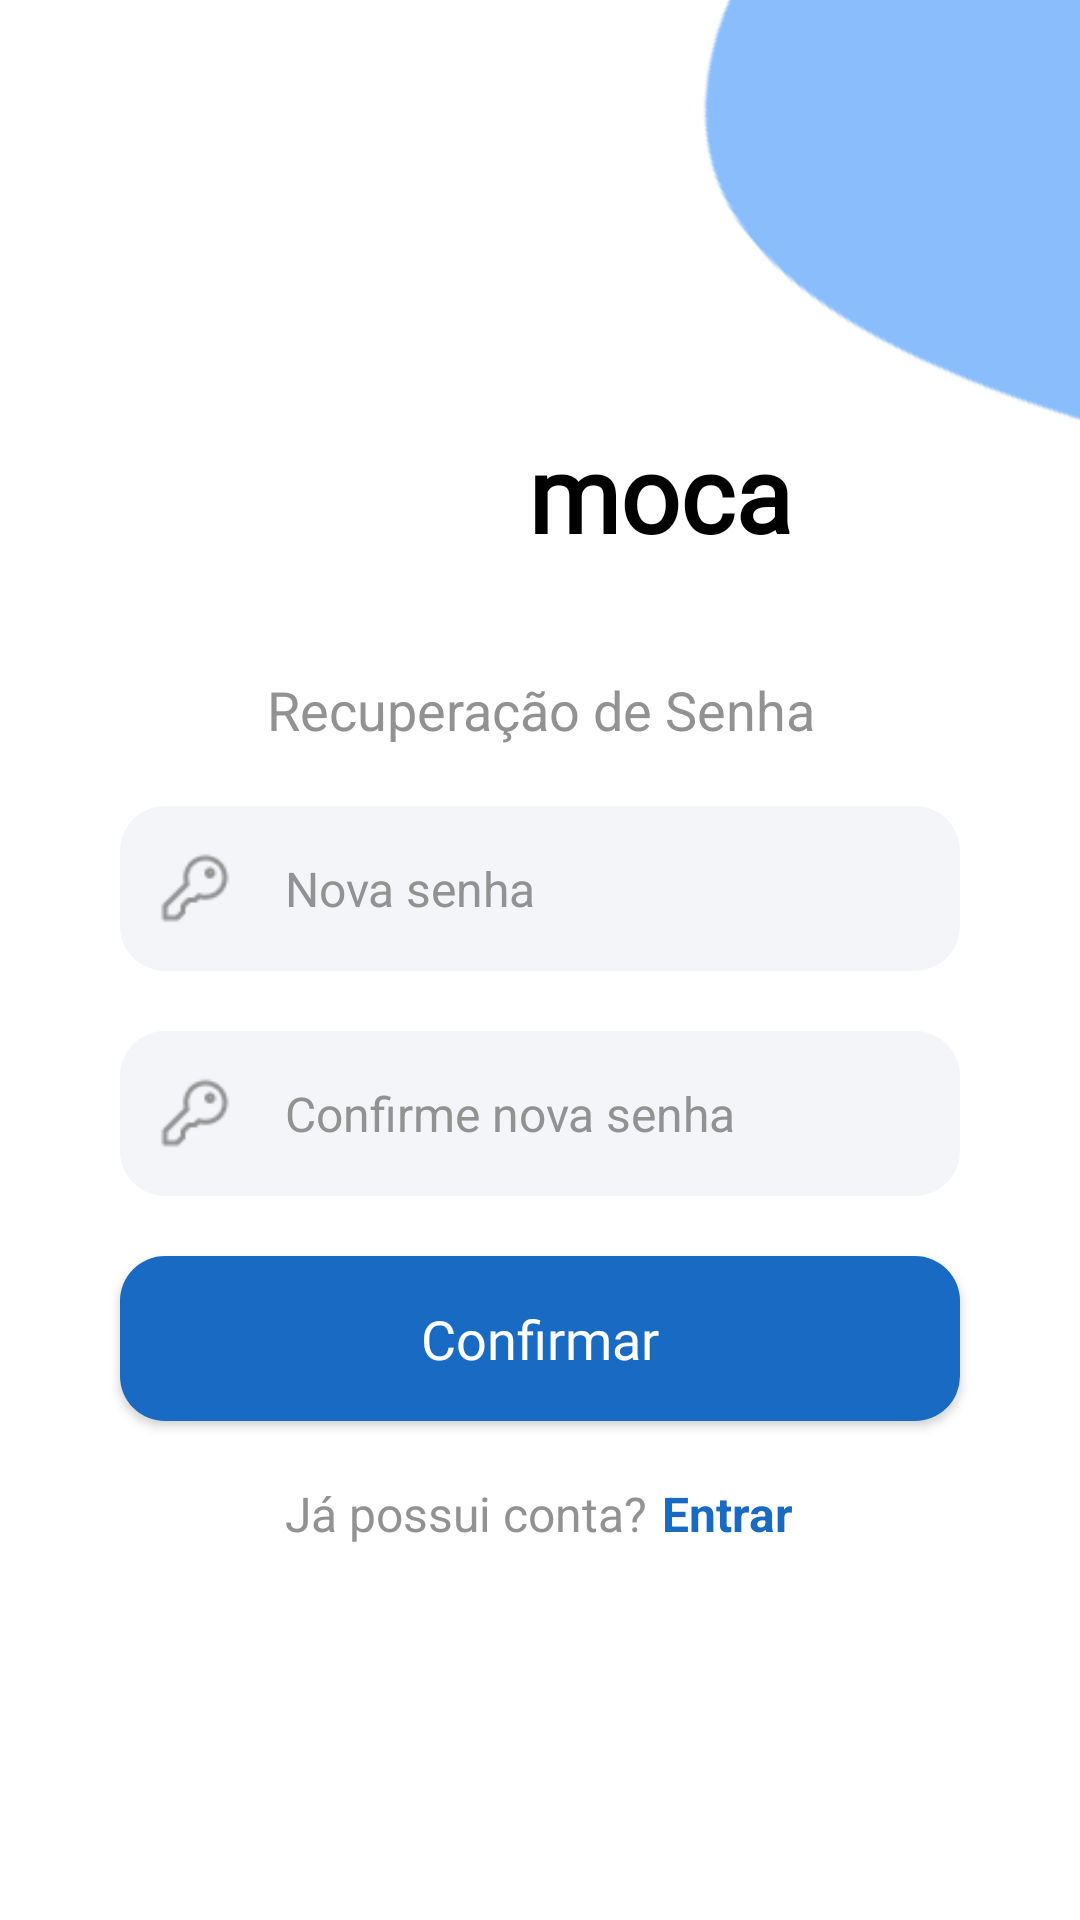

Layout XML and referenced resources for this Android screen:
<!-- AndroidManifest.xml: activity theme MenuTheme -->
<!-- res/layout/activity_reset_password.xml -->
<?xml version="1.0" encoding="utf-8"?>
<androidx.constraintlayout.widget.ConstraintLayout xmlns:android="http://schemas.android.com/apk/res/android"
    xmlns:app="http://schemas.android.com/apk/res-auto"
    xmlns:tools="http://schemas.android.com/tools"
    android:layout_width="match_parent"
    android:layout_height="match_parent"
    android:background="@color/white"
    android:gravity="center"
    android:orientation="vertical"
    tools:context=".activity.ResetPasswordActivity">

    
    <ImageView
        android:id="@+id/watermarkTopRight"
        android:layout_width="250dp"
        android:layout_height="wrap_content"
        android:layout_marginTop="-100dp"
        android:layout_marginEnd="-150dp"
        android:alpha="0.6"
        android:rotation="-40"
        android:src="@drawable/circulo_claro"
        app:layout_constraintEnd_toEndOf="parent"
        app:layout_constraintTop_toTopOf="parent" />


    <androidx.appcompat.widget.LinearLayoutCompat
        android:layout_width="match_parent"
        android:layout_height="match_parent"
        android:gravity="center"
        android:orientation="vertical">

        
        <LinearLayout
            android:layout_width="match_parent"
            android:layout_height="wrap_content"
            android:layout_marginBottom="20dp"
            android:gravity="center"
            android:orientation="horizontal">

            <ImageView
                android:layout_width="80dp"
                android:layout_height="80dp"
                android:src="@drawable/logo_moca" />

            <TextView
                android:layout_width="wrap_content"
                android:layout_height="wrap_content"
                android:text="@string/nome_empresa_minusculo"
                android:textColor="@color/black"
                android:textSize="35sp"
                android:textStyle="bold"
                android:fontFamily="@font/montserrat_bold"/>
        </LinearLayout>

        <TextView
            android:layout_width="match_parent"
            android:layout_height="wrap_content"
            android:gravity="center"
            android:text="@string/texto_reset"
            android:textColor="@color/cinza"
            android:textSize="18sp" />

        <RelativeLayout
            android:layout_width="match_parent"
            android:layout_height="55dp"
            android:layout_marginStart="40dp"
            android:layout_marginTop="20dp"
            android:layout_marginEnd="40dp"
            android:background="@drawable/round_back_dark_blue5_15">

            <EditText
                android:id="@+id/inputResetSenha"
                android:layout_width="match_parent"
                android:layout_height="match_parent"
                android:layout_toStartOf="@+id/iconeResetSenhaVer"
                android:layout_toEndOf="@+id/iconeResetSenha"
                android:background="@android:color/transparent"
                android:hint="@string/nova_senha"
                android:inputType="textPassword"
                android:maxLines="1"
                android:paddingStart="10dp"
                android:paddingEnd="20dp"
                android:textColor="@color/black"
                android:textColorHint="@color/cinza"
                android:textSize="16sp" />

            <ImageView
                android:id="@+id/iconeResetSenha"
                android:layout_width="40dp"
                android:layout_height="40dp"
                android:layout_alignParentStart="true"
                android:layout_centerVertical="true"
                android:layout_marginStart="5dp"
                android:adjustViewBounds="true"
                android:padding="8dp"
                android:src="@drawable/chave_icon" />

            <ImageView
                android:id="@+id/iconeResetSenhaVer"
                android:layout_width="40dp"
                android:layout_height="40dp"
                android:layout_alignParentEnd="true"
                android:layout_centerVertical="true"
                android:layout_marginEnd="10dp"
                android:adjustViewBounds="true"
                android:padding="10dp"
                android:src="@drawable/mostrar_senha" />

        </RelativeLayout>

        <RelativeLayout
            android:layout_width="match_parent"
            android:layout_height="55dp"
            android:layout_marginStart="40dp"
            android:layout_marginTop="20dp"
            android:layout_marginEnd="40dp"
            android:background="@drawable/round_back_dark_blue5_15">

            <EditText
                android:id="@+id/inputConfirmeSenhaReset"
                android:layout_width="match_parent"
                android:layout_height="match_parent"
                android:layout_toStartOf="@+id/iconeConfirmeSenhaResetVer"
                android:layout_toEndOf="@+id/iconeSenhaReset"
                android:background="@android:color/transparent"
                android:hint="@string/nova_senha_confirme"
                android:inputType="textPassword"
                android:maxLines="1"
                android:paddingStart="10dp"
                android:paddingEnd="20dp"
                android:textColor="@color/black"
                android:textColorHint="@color/cinza"
                android:textSize="16sp" />

            <ImageView
                android:id="@+id/iconeSenhaReset"
                android:layout_width="40dp"
                android:layout_height="40dp"
                android:layout_alignParentStart="true"
                android:layout_centerVertical="true"
                android:layout_marginStart="5dp"
                android:adjustViewBounds="true"
                android:padding="8dp"
                android:src="@drawable/chave_icon" />

            <ImageView
                android:id="@+id/iconeConfirmeSenhaResetVer"
                android:layout_width="40dp"
                android:layout_height="40dp"
                android:layout_alignParentEnd="true"
                android:layout_centerVertical="true"
                android:layout_marginEnd="10dp"
                android:adjustViewBounds="true"
                android:padding="10dp"
                android:src="@drawable/mostrar_senha" />

        </RelativeLayout>

        <androidx.appcompat.widget.AppCompatButton
            android:id="@+id/btnLogin"
            android:layout_width="match_parent"
            android:layout_height="55dp"
            android:layout_marginStart="40dp"
            android:layout_marginTop="20dp"
            android:layout_marginEnd="40dp"
            android:background="@drawable/round_back_primary_15"
            android:text="@string/reset"
            android:textAllCaps="false"
            android:textColor="@color/white"
            android:textSize="18sp"
            android:fontFamily="@font/montserrat_bold"/>

        <LinearLayout
            android:layout_width="wrap_content"
            android:layout_height="wrap_content"
            android:layout_marginTop="20dp"
            android:gravity="center"
            android:orientation="horizontal">

            <TextView
                android:layout_width="wrap_content"
                android:layout_height="wrap_content"
                android:text="@string/ja_possui_conta"
                android:textColor="@color/cinza"
                android:textSize="16sp" />

            <TextView
                android:id="@+id/entrarTextBtn"
                android:layout_width="wrap_content"
                android:layout_height="wrap_content"
                android:layout_marginStart="5dp"
                android:text="@string/entrar"
                android:textColor="@color/azul_botao"
                android:textSize="16sp"
                android:textStyle="bold" />

        </LinearLayout>


    </androidx.appcompat.widget.LinearLayoutCompat>


    
    <ImageView
        android:id="@+id/watermarkBottomLeft"
        android:layout_width="300dp"
        android:layout_height="wrap_content"
        android:layout_marginStart="-120dp"
        android:layout_marginBottom="-170dp"
        android:alpha="0.6"
        android:rotation="-15"
        android:src="@drawable/circulo1"
        app:layout_constraintBottom_toBottomOf="parent"
        app:layout_constraintStart_toStartOf="parent" />

</androidx.constraintlayout.widget.ConstraintLayout>
<!-- resources referenced by this layout -->
<resources>
  <color name="azul_botao">#186AC3</color>
  <color name="black">#FF000000</color>
  <color name="cinza">#929292</color>
  <color name="white">#FFFFFFFF</color>
  <!-- drawable chave_icon: png bitmap (drawable, 682 bytes) -->
  <!-- drawable circulo_claro: png bitmap (drawable, 4599 bytes) -->
  <!-- drawable round_back_dark_blue5_15 (drawable) -->
  <?xml version="1.0" encoding="utf-8"?>
  <shape xmlns:android="http://schemas.android.com/apk/res/android"
      android:shape="rectangle">
  
      <solid android:color="#0d174188" />
      <corners android:radius="15dp" />
  
  </shape>
  <!-- drawable round_back_primary_15 (drawable) -->
  <?xml version="1.0" encoding="utf-8"?>
  <shape xmlns:android="http://schemas.android.com/apk/res/android"
      android:shape="rectangle">
  
      <solid android:color="@color/azul_botao"/>
      <corners android:radius="15dp"/>
  
  </shape>
  <string name="entrar">Entrar</string>
  <string name="ja_possui_conta">Já possui conta?</string>
  <string name="nome_empresa_minusculo">moca</string>
  <string name="nova_senha">Nova senha</string>
  <string name="nova_senha_confirme">Confirme nova senha</string>
  <string name="reset">Confirmar</string>
  <string name="texto_reset">Recuperação de Senha</string>
  <style name="MenuTheme" parent="Theme.MaterialComponents">
          
          
          
          <item name="colorPrimary">@color/white</item>
          <item name="colorPrimaryVariant">@color/black</item>
          <item name="colorOnPrimary">@color/white</item>
          
          <item name="colorSecondary">@android:color/transparent</item>
          <item name="colorSecondaryVariant">@color/azul_splash</item>
          
          <item name="colorOnSecondary">@color/white</item>
          
          <item name="android:statusBarColor" tools:targetApi="l">@color/black</item>
          
          <item name="android:textColor">@android:color/black</item>
      </style>
  <color name="azul_splash">#1C3073</color>
</resources>
